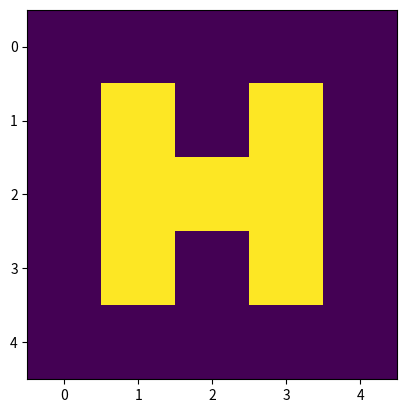

Generate this figure with matplotlib:
from random import choice
from typing import Optional, Tuple
from warnings import warn

import matplotlib.pyplot as plt
import numpy as np


class Maze(object):
    WALL_BLOCK = -1
    UNEXPLORED_BLOCK = 0
    PROCRASTINATED_BLOCK = 1
    EXPLORED_BLOCK = 2
    BOT_BLOCK = 3

    def __init__(self):
        self.__matrix: Optional[np.ndarray] = None

    @property
    def matrix(self) -> np.ndarray:
        """
        Геттер для матрицы

        Returns
        -------
        matrix : np.ndarray
            Матрица лабиринта
        """
        return self.__matrix

    @property
    def height(self) -> int:
        """
        Геттер для высоты матрицы

        Returns
        -------
        height : int
            Высота матрицы
        """
        return self.__matrix.shape[0]

    @property
    def width(self) -> int:
        """
        Геттер для ширины матрицы

        Returns
        -------
        width : int
            Ширина матрицы
        """
        return self.__matrix.shape[1]

    def set_matrix_randomly(self, height: int = 25, width: int = 25) -> None:
        """
        Рандомная генерация матрицы

        Parameters
        ----------
        height : int
            Высота генерируемой матрицы
        width : int
            Ширина генерируемой матрицы

        References
        ----------
        https://habr.com/ru/post/262345/
        """

        # Валидация входных данных

        if height < 2:
            warn('Высота лабиринта не может быть меньше 2. '
                 'Будет использовано значение по умолчанию')
            height = 25
        if width < 2:
            warn('Ширина лабиринта не может быть меньше 2. '
                 'Будет использовано значение по умолчанию')
            width = 25
        if height % 2 == 0:
            warn('Высота лабиринта не может быть четной. '
                 'Значение будет увеличено на 1')
            height += 1
        if width % 2 == 0:
            warn('Ширина лабиринта не может быть четной. '
                 'Значение будет увеличено на 1')
            width += 1

        # Генерация начального темплейта

        self.__matrix = np.zeros((height, width))
        for height_idx in range(height):
            for width_idx in range(width):
                if (height_idx % 2 != 0) and (width_idx % 2 != 0):
                    self.__matrix[height_idx, width_idx] = Maze.UNEXPLORED_BLOCK
                else:
                    self.__matrix[height_idx, width_idx] = Maze.WALL_BLOCK

        # Создание коридоров в начальном темплейте

        current_point = (1, 1)
        visit_set = set()
        history_list = []
        while len(visit_set) < (width // 2) * (height // 2):
            visit_set.add(current_point)
            neighbours = []

            if current_point[0] != 1 and (current_point[0] - 2, current_point[1]) not in visit_set:
                neighbours.append((current_point[0] - 2, current_point[1]))
            if current_point[0] != height - 2 and (current_point[0] + 2, current_point[1]) not in visit_set:
                neighbours.append((current_point[0] + 2, current_point[1]))
            if current_point[1] != 1 and (current_point[0], current_point[1] - 2) not in visit_set:
                neighbours.append((current_point[0], current_point[1] - 2))
            if current_point[1] != width - 2 and (current_point[0], current_point[1] + 2) not in visit_set:
                neighbours.append((current_point[0], current_point[1] + 2))

            if len(neighbours) == 0:
                current_point = history_list.pop()
            else:
                history_list.append(current_point)
                next_point = choice(neighbours)

                self.__matrix[(current_point[0] + next_point[0]) // 2,
                              (current_point[1] + next_point[1]) // 2] = Maze.UNEXPLORED_BLOCK

                current_point = next_point

    def set_matrix_manually(self, matrix: np.ndarray) -> None:
        """
        Установка матрицы вручную

        Parameters
        ----------
        matrix : np.ndarray
            Матрица лабиринта
        """
        self.__matrix = matrix

    def change_block(self, coordinates: Tuple[int, int], new_block: int) -> None:
        """
        Метод для изменения типа блока лабиринта

        Parameters
        ----------
        coordinates : tuple of int
            Координаты необходимго блока
        new_block : int
            Новый статус блока
        """
        self.__matrix[coordinates] = new_block

    def reset(self):
        if self.__matrix is not None:
            for height_idx in range(self.height):
                for width_idx in range(self.width):
                    if self.matrix[height_idx, width_idx] != -1:
                        self.matrix[height_idx, width_idx] = 0


if __name__ == '__main__':
    mz = Maze()

    # Рандомная генерация матрицы

    mz.set_matrix_randomly(25, 25)
    plt.imshow(mz.matrix)
    plt.show()

    # Ручная установка матрицы

    mz.set_matrix_manually(np.array([[0, 0, 0, 0, 0],
                                     [0, 1, 0, 1, 0],
                                     [0, 1, 1, 1, 0],
                                     [0, 1, 0, 1, 0],
                                     [0, 0, 0, 0, 0]
                                     ]))
    plt.imshow(mz.matrix)
    plt.show()
